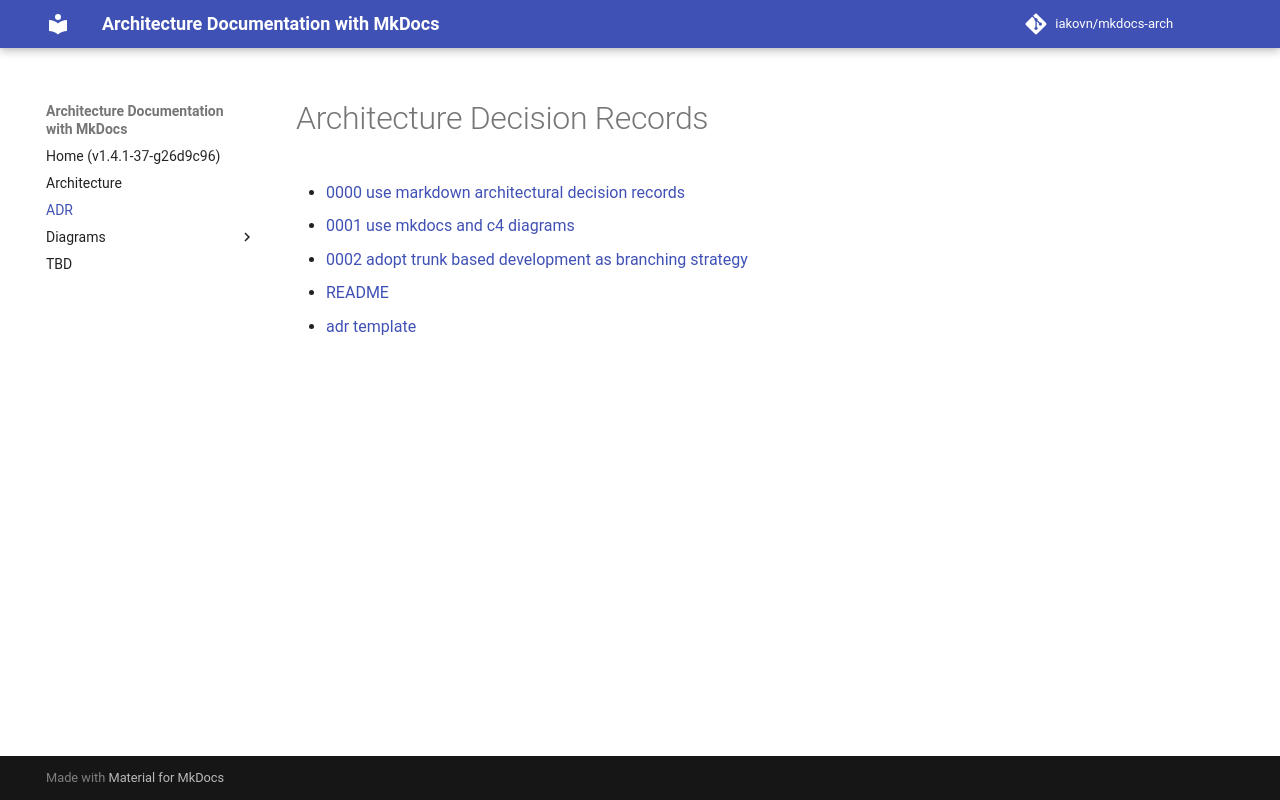

repository: iakovn/mkdocs-arch · page: adr/index.html · generator: mkdocs

# Architecture Decision Records

{{ list_adrs() }}
